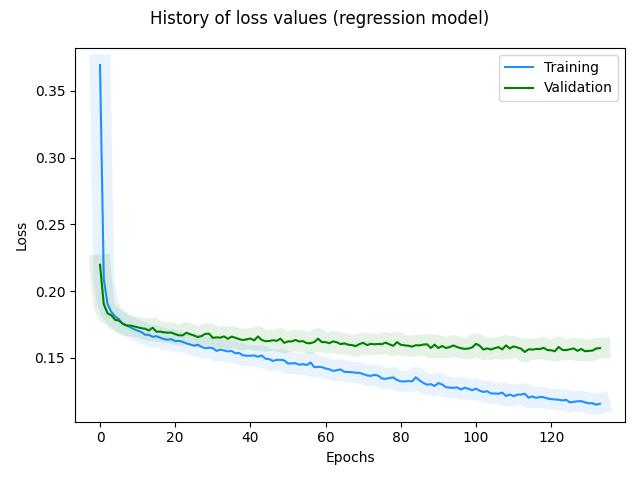

The table this chart was drawn from, first rows:
, loss, rmse, mse, mae, val_loss, val_rmse, val_mse, val_mae, _timestamp, _runtime
0, 0.3694, 0.425, 0.1806, 0.3067, 0.2197, 0.21, 0.04409, 0.158, 1724231623, 24
1, 0.209, 0.1995, 0.03979, 0.1482, 0.1901, 0.1845, 0.03406, 0.1302, 1724231624, 25
2, 0.1902, 0.1849, 0.03418, 0.1311, 0.1833, 0.1819, 0.03309, 0.1249, 1724231624, 25
3, 0.1844, 0.1813, 0.03286, 0.1267, 0.1819, 0.1739, 0.03024, 0.1249, 1724231624, 25
4, 0.181, 0.1792, 0.0321, 0.1245, 0.1785, 0.1786, 0.03191, 0.1226, 1724231624, 25
5, 0.179, 0.1779, 0.03165, 0.1236, 0.1778, 0.1835, 0.03365, 0.123, 1724231624, 25
6, 0.1755, 0.1756, 0.03084, 0.1211, 0.1757, 0.1798, 0.03231, 0.1217, 1724231624, 25
7, 0.1743, 0.1747, 0.03051, 0.1207, 0.1742, 0.18, 0.03239, 0.1211, 1724231624, 25
8, 0.1729, 0.1762, 0.03105, 0.1201, 0.1742, 0.1818, 0.03304, 0.1217, 1724231624, 25
9, 0.1715, 0.1748, 0.03056, 0.1194, 0.1735, 0.1792, 0.0321, 0.1217, 1724231625, 26
10, 0.1703, 0.173, 0.02992, 0.1188, 0.1729, 0.1806, 0.03262, 0.1217, 1724231625, 26
11, 0.1693, 0.1747, 0.03051, 0.1183, 0.1722, 0.1778, 0.03163, 0.1215, 1724231625, 26
12, 0.1673, 0.172, 0.0296, 0.1169, 0.1717, 0.1811, 0.03281, 0.1215, 1724231625, 26
13, 0.1672, 0.1722, 0.02965, 0.1172, 0.1705, 0.1779, 0.03164, 0.1207, 1724231625, 26
14, 0.1657, 0.1721, 0.02961, 0.1161, 0.1725, 0.1691, 0.02861, 0.1231, 1724231625, 26
15, 0.1662, 0.1723, 0.02968, 0.117, 0.1696, 0.1762, 0.03104, 0.1205, 1724231625, 26
16, 0.1651, 0.1721, 0.02961, 0.1163, 0.1696, 0.1788, 0.03198, 0.121, 1724231626, 27
17, 0.164, 0.1711, 0.02926, 0.1155, 0.1691, 0.1754, 0.03076, 0.1208, 1724231626, 27
18, 0.1636, 0.1706, 0.02912, 0.1154, 0.1688, 0.1779, 0.03164, 0.1208, 1724231626, 27
19, 0.164, 0.1725, 0.02976, 0.1161, 0.1689, 0.1813, 0.03287, 0.1212, 1724231626, 27
20, 0.1624, 0.1696, 0.02876, 0.1149, 0.1677, 0.1746, 0.03049, 0.1203, 1724231626, 27
21, 0.1627, 0.1723, 0.02969, 0.1154, 0.1668, 0.1757, 0.03089, 0.1197, 1724231626, 27
22, 0.162, 0.1694, 0.02869, 0.115, 0.1668, 0.1762, 0.03105, 0.12, 1724231626, 27
23, 0.1608, 0.1692, 0.02864, 0.1141, 0.1688, 0.1787, 0.03193, 0.1222, 1724231627, 28
24, 0.1599, 0.1689, 0.02854, 0.1135, 0.1676, 0.1813, 0.03289, 0.1214, 1724231627, 28
25, 0.159, 0.1678, 0.02815, 0.1129, 0.1667, 0.1786, 0.03191, 0.1207, 1724231627, 28
26, 0.1598, 0.1695, 0.02872, 0.1139, 0.1655, 0.1803, 0.03252, 0.1198, 1724231627, 28
27, 0.1582, 0.1679, 0.02818, 0.1126, 0.1663, 0.1716, 0.02945, 0.1208, 1724231627, 28
28, 0.1572, 0.1676, 0.02808, 0.1118, 0.1679, 0.1717, 0.02949, 0.1227, 1724231627, 28
29, 0.1576, 0.1692, 0.02862, 0.1125, 0.168, 0.1707, 0.02913, 0.1231, 1724231627, 28
30, 0.1572, 0.1664, 0.02769, 0.1123, 0.165, 0.176, 0.03099, 0.1202, 1724231628, 29
31, 0.1552, 0.1662, 0.02762, 0.1105, 0.1653, 0.1818, 0.03306, 0.1208, 1724231628, 29
32, 0.1561, 0.1673, 0.02801, 0.1117, 0.1651, 0.1763, 0.03107, 0.1208, 1724231628, 29
33, 0.1555, 0.1665, 0.02773, 0.1113, 0.166, 0.1841, 0.03389, 0.122, 1724231628, 29
34, 0.1548, 0.1654, 0.02735, 0.1109, 0.1642, 0.1745, 0.03046, 0.1204, 1724231628, 29
35, 0.1552, 0.167, 0.02788, 0.1115, 0.1659, 0.1813, 0.03288, 0.1223, 1724231628, 29
36, 0.1533, 0.1649, 0.02721, 0.1099, 0.165, 0.179, 0.03205, 0.1217, 1724231628, 29
37, 0.1536, 0.1641, 0.02692, 0.1104, 0.164, 0.1765, 0.03114, 0.1209, 1724231628, 29
38, 0.1519, 0.1641, 0.02693, 0.1088, 0.1633, 0.1742, 0.03035, 0.1204, 1724231629, 30
39, 0.1515, 0.163, 0.02658, 0.1087, 0.1638, 0.1799, 0.03237, 0.1211, 1724231629, 30
40, 0.1515, 0.1648, 0.02715, 0.1089, 0.1644, 0.1774, 0.03147, 0.1219, 1724231629, 30
41, 0.1518, 0.1631, 0.02661, 0.1094, 0.1631, 0.1753, 0.03072, 0.1208, 1724231629, 30
42, 0.1508, 0.1633, 0.02668, 0.1086, 0.166, 0.1709, 0.0292, 0.1239, 1724231629, 30
43, 0.1517, 0.1635, 0.02673, 0.1097, 0.1634, 0.1756, 0.03084, 0.1215, 1724231629, 30
44, 0.1494, 0.1622, 0.02631, 0.1076, 0.1624, 0.1734, 0.03005, 0.1207, 1724231629, 30
45, 0.149, 0.1625, 0.0264, 0.1074, 0.1626, 0.1796, 0.03227, 0.1211, 1724231630, 31
46, 0.1477, 0.1615, 0.02607, 0.1062, 0.1631, 0.1791, 0.03208, 0.1218, 1724231630, 31
47, 0.1484, 0.1612, 0.026, 0.1072, 0.1627, 0.1738, 0.03019, 0.1216, 1724231630, 31
48, 0.1485, 0.162, 0.02623, 0.1074, 0.1644, 0.1732, 0.03, 0.1234, 1724231630, 31
49, 0.1481, 0.1619, 0.02622, 0.1072, 0.1612, 0.1786, 0.03189, 0.1204, 1724231630, 31
50, 0.1457, 0.1598, 0.02555, 0.105, 0.1622, 0.1806, 0.03261, 0.1217, 1724231630, 31
51, 0.1459, 0.1597, 0.02551, 0.1054, 0.1623, 0.1752, 0.03071, 0.1219, 1724231630, 31
52, 0.146, 0.1601, 0.02563, 0.1057, 0.1633, 0.1817, 0.03301, 0.1231, 1724231630, 31
53, 0.1447, 0.1581, 0.02498, 0.1046, 0.1622, 0.1842, 0.03394, 0.1222, 1724231631, 32
54, 0.1453, 0.1595, 0.02543, 0.1053, 0.1625, 0.1771, 0.03137, 0.1226, 1724231631, 32
55, 0.1446, 0.1589, 0.02524, 0.1048, 0.161, 0.1795, 0.03223, 0.1213, 1724231631, 32
56, 0.1465, 0.1597, 0.02552, 0.1068, 0.1609, 0.1825, 0.03331, 0.1213, 1724231631, 32
57, 0.143, 0.1577, 0.02486, 0.1035, 0.1618, 0.1765, 0.03115, 0.1224, 1724231631, 32
58, 0.1432, 0.1584, 0.02509, 0.1039, 0.1643, 0.1734, 0.03005, 0.1251, 1724231631, 32
59, 0.143, 0.1575, 0.02481, 0.1038, 0.1618, 0.1805, 0.03259, 0.1227, 1724231631, 32
... 74 more rows
